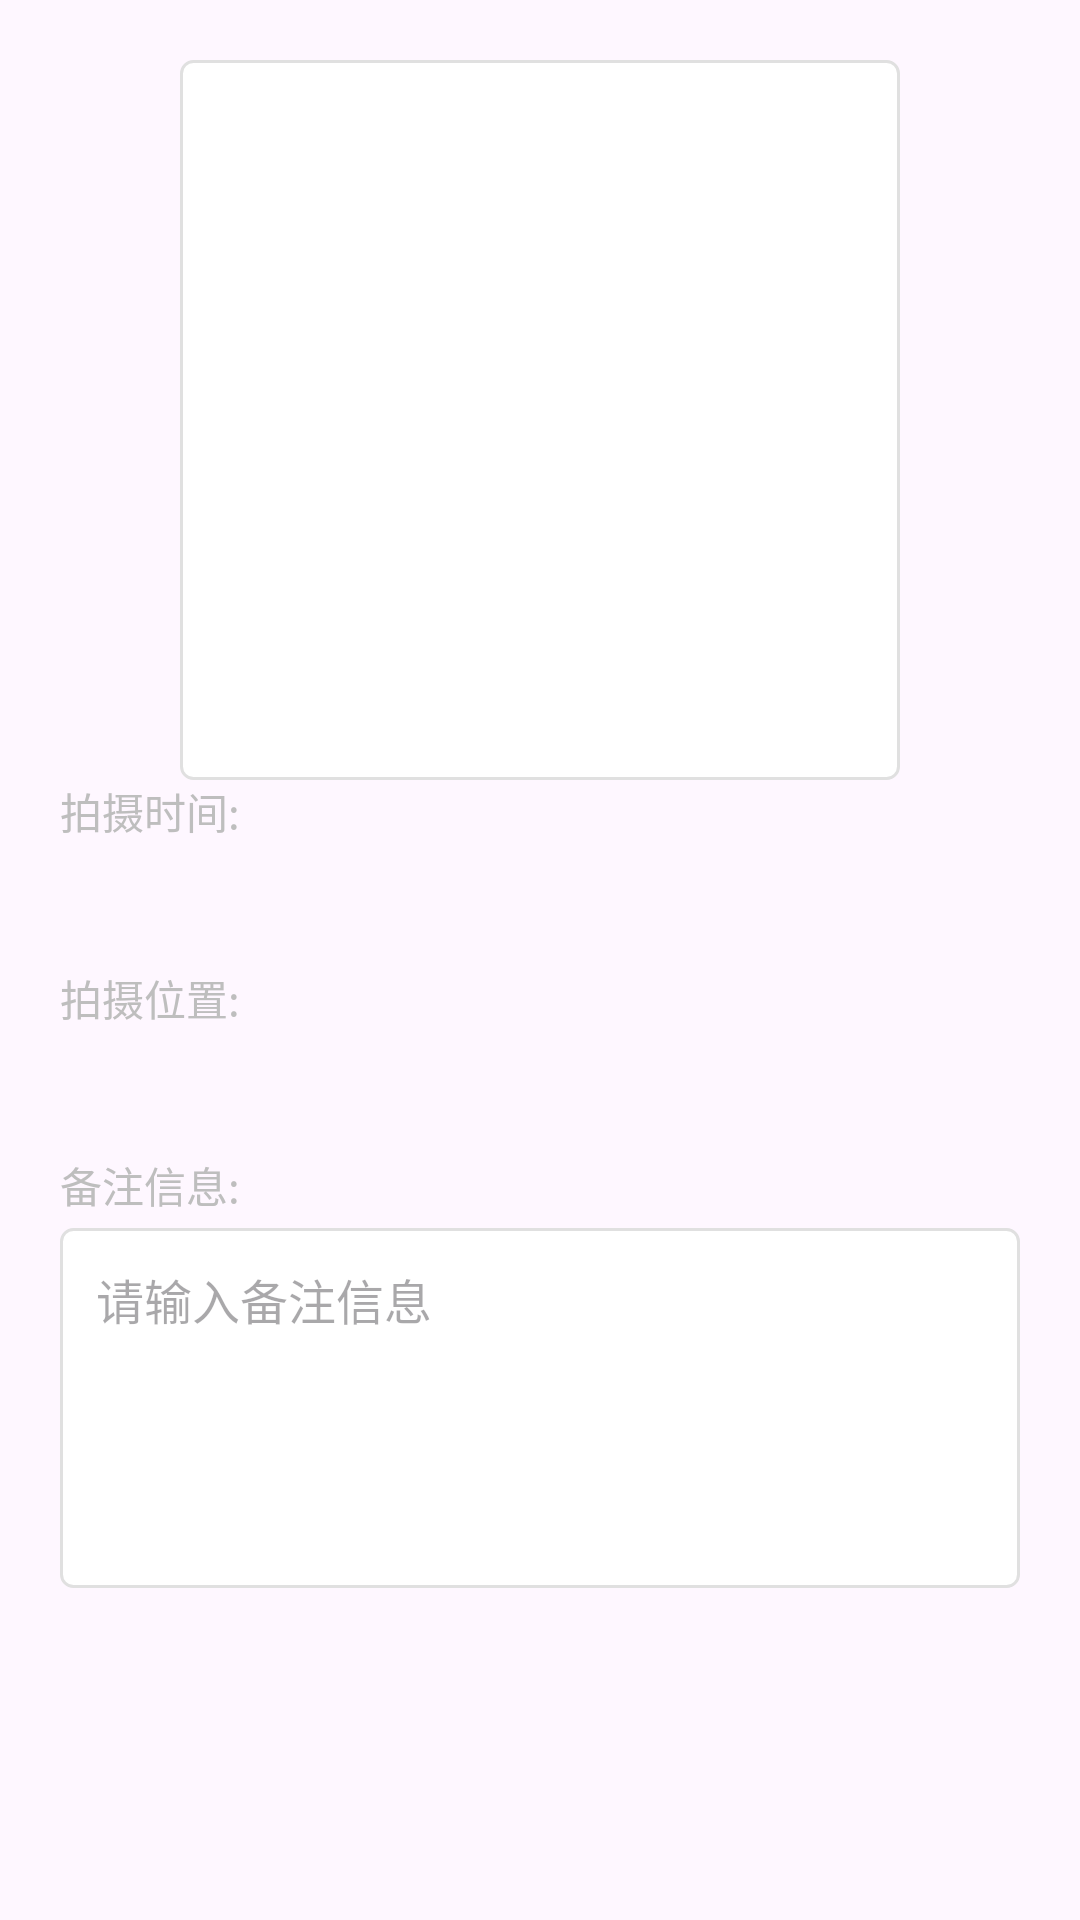

Write the Android layout XML for this screen, with the resource values it uses.
<!-- AndroidManifest.xml: application theme Theme.Picture_diary -->
<!-- res/layout/dialog_photo_detail.xml -->
<?xml version="1.0" encoding="utf-8"?>
<androidx.constraintlayout.widget.ConstraintLayout xmlns:android="http://schemas.android.com/apk/res/android"
    xmlns:app="http://schemas.android.com/apk/res-auto"
    android:layout_width="match_parent"
    android:layout_height="match_parent"
    android:padding="20dp">

    
    <ImageView
        android:id="@+id/photoImageView"
        android:layout_width="240dp"
        android:layout_height="240dp"
        android:scaleType="centerCrop"
        android:background="@drawable/calendar_day_background"
        android:layout_marginBottom="24dp"
        app:layout_constraintTop_toTopOf="parent"
        app:layout_constraintEnd_toEndOf="parent"
        app:layout_constraintStart_toStartOf="parent" />

    
    <TextView
        android:id="@+id/timeLabel"
        android:layout_width="wrap_content"
        android:layout_height="wrap_content"
        android:text="拍摄时间:" 
        android:textSize="14sp"
        android:textColor="@android:color/secondary_text_dark"
        app:layout_constraintTop_toBottomOf="@+id/photoImageView"
        app:layout_constraintStart_toStartOf="parent" />

    <TextView
        android:id="@+id/timeTextView"
        android:layout_width="0dp"
        android:layout_height="wrap_content"
        android:layout_marginTop="4dp"
        android:textSize="16sp"
        android:textColor="@android:color/black"
        app:layout_constraintTop_toBottomOf="@+id/timeLabel"
        app:layout_constraintEnd_toEndOf="parent"
        app:layout_constraintStart_toStartOf="parent" />

    
    <TextView
        android:id="@+id/locationLabel"
        android:layout_width="wrap_content"
        android:layout_height="wrap_content"
        android:text="拍摄位置:" 
        android:textSize="14sp"
        android:textColor="@android:color/secondary_text_dark"
        android:layout_marginTop="16dp"
        app:layout_constraintTop_toBottomOf="@+id/timeTextView"
        app:layout_constraintStart_toStartOf="parent" />

    <TextView
        android:id="@+id/locationTextView"
        android:layout_width="0dp"
        android:layout_height="wrap_content"
        android:layout_marginTop="4dp"
        android:textSize="16sp"
        android:textColor="@android:color/black"
        app:layout_constraintTop_toBottomOf="@+id/locationLabel"
        app:layout_constraintEnd_toEndOf="parent"
        app:layout_constraintStart_toStartOf="parent" />

    
    <TextView
        android:id="@+id/noteLabel"
        android:layout_width="wrap_content"
        android:layout_height="wrap_content"
        android:text="备注信息:" 
        android:textSize="14sp"
        android:textColor="@android:color/secondary_text_dark"
        android:layout_marginTop="16dp"
        app:layout_constraintTop_toBottomOf="@+id/locationTextView"
        app:layout_constraintStart_toStartOf="parent" />

    <EditText
        android:id="@+id/noteEditText"
        android:layout_width="0dp"
        android:layout_height="120dp"
        android:layout_marginTop="4dp"
        android:gravity="top"
        android:inputType="textMultiLine"
        android:background="@drawable/calendar_day_background"
        android:padding="12dp"
        android:hint="请输入备注信息"
        android:textSize="16sp"
        app:layout_constraintTop_toBottomOf="@+id/noteLabel"
        app:layout_constraintEnd_toEndOf="parent"
        app:layout_constraintStart_toStartOf="parent" />

</androidx.constraintlayout.widget.ConstraintLayout>
<!-- resources referenced by this layout -->
<resources>
  <!-- drawable calendar_day_background (drawable) -->
  <?xml version="1.0" encoding="utf-8"?>
  <selector xmlns:android="http://schemas.android.com/apk/res/android">
      <item android:state_pressed="true">
          <shape android:shape="rectangle">
              <corners android:radius="4dp" />
              <solid android:color="#E0E0E0" />
          </shape>
      </item>
      <item>
          <shape android:shape="rectangle">
              <corners android:radius="4dp" />
              <solid android:color="#FFFFFF" />
              <stroke android:width="1dp" android:color="#E0E0E0" />
          </shape>
      </item>
  </selector>
  <style name="Theme.Picture_diary" parent="Base.Theme.Picture_diary" />
  <style name="Base.Theme.Picture_diary" parent="Theme.Material3.DayNight.NoActionBar">
          
          
      </style>
</resources>
